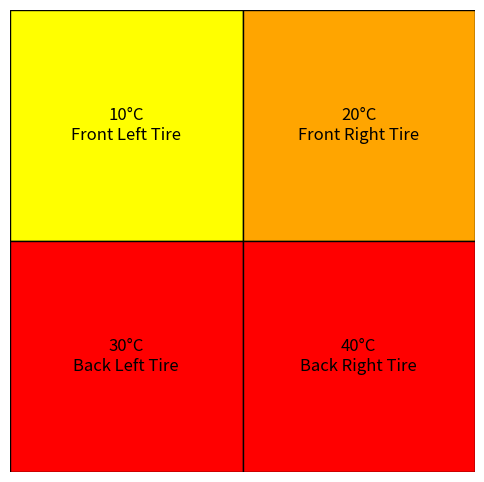

Reproduce this figure in Python.
import matplotlib.pyplot as plt
import matplotlib.patches as patches

class TireTemp:
    def __init__(self, temperatures):
        """
        Initialize the TireTemp class with temperatures.

        :param temperatures: List of four temperature values in Celsius.
        """
        self.temperatures = temperatures
        self.labels = ['Front Left Tire', 'Front Right Tire', 'Back Left Tire', 'Back Right Tire']
        self.fig, self.ax = plt.subplots(figsize=(6, 6))
        self.rects = []
        self.texts = []

        # Define positions for the rectangles
        self.positions = [(0, 2), (2, 2), (0, 0), (2, 0)]

        self.create_plot()

    def get_color(self, temperature):
        """
        Determine the color based on the temperature.

        :param temperature: Temperature value in Celsius.
        :return: Color as a string.
        """
        if temperature < 10:
            return 'green'
        elif 10 <= temperature < 20:
            return 'yellow'
        elif 20 <= temperature < 30:
            return 'orange'
        else:
            return 'red'

    def create_plot(self):
        """
        Create the initial plot with rectangles and text.
        """
        for i, temp in enumerate(self.temperatures):
            color = self.get_color(temp)
            rect = patches.Rectangle(self.positions[i], 2, 2, linewidth=1, edgecolor='black', facecolor=color)
            self.rects.append(rect)
            self.ax.add_patch(rect)
            text = self.ax.text(self.positions[i][0] + 1, self.positions[i][1] + 1, f'{temp}°C\n{self.labels[i]}', fontsize=12, ha='center', va='center', color='black')
            self.texts.append(text)

        # Set the limits and hide the axes
        self.ax.set_xlim(0, 4)
        self.ax.set_ylim(0, 4)
        self.ax.axis('off')

    def update_temperatures(self, new_temperatures):
        """
        Update the temperatures and the plot.

        :param new_temperatures: List of new temperature values in Celsius.
        """
        if len(new_temperatures) != 4:
            raise ValueError("You must provide exactly four temperature values.")

        self.temperatures = new_temperatures

        for i, temp in enumerate(self.temperatures):
            color = self.get_color(temp)
            self.rects[i].set_facecolor(color)
            self.texts[i].set_text(f'{temp}°C\n{self.labels[i]}')

        plt.draw()

# Example usage
temperatures = [5, 15, 25, 35]  # Initial temperatures
tire_temp = TireTemp(temperatures)
plt.show(block=False)

# Update temperatures
new_temperatures = [7, 18, 22, 33]  # New temperature values
tire_temp.update_temperatures(new_temperatures)
plt.pause(2)  # Pause to allow the plot to update

# Update temperatures again
new_temperatures = [10, 20, 30, 40]  # Another set of new temperature values
tire_temp.update_temperatures(new_temperatures)
plt.pause(2)  # Pause to allow the plot to update
